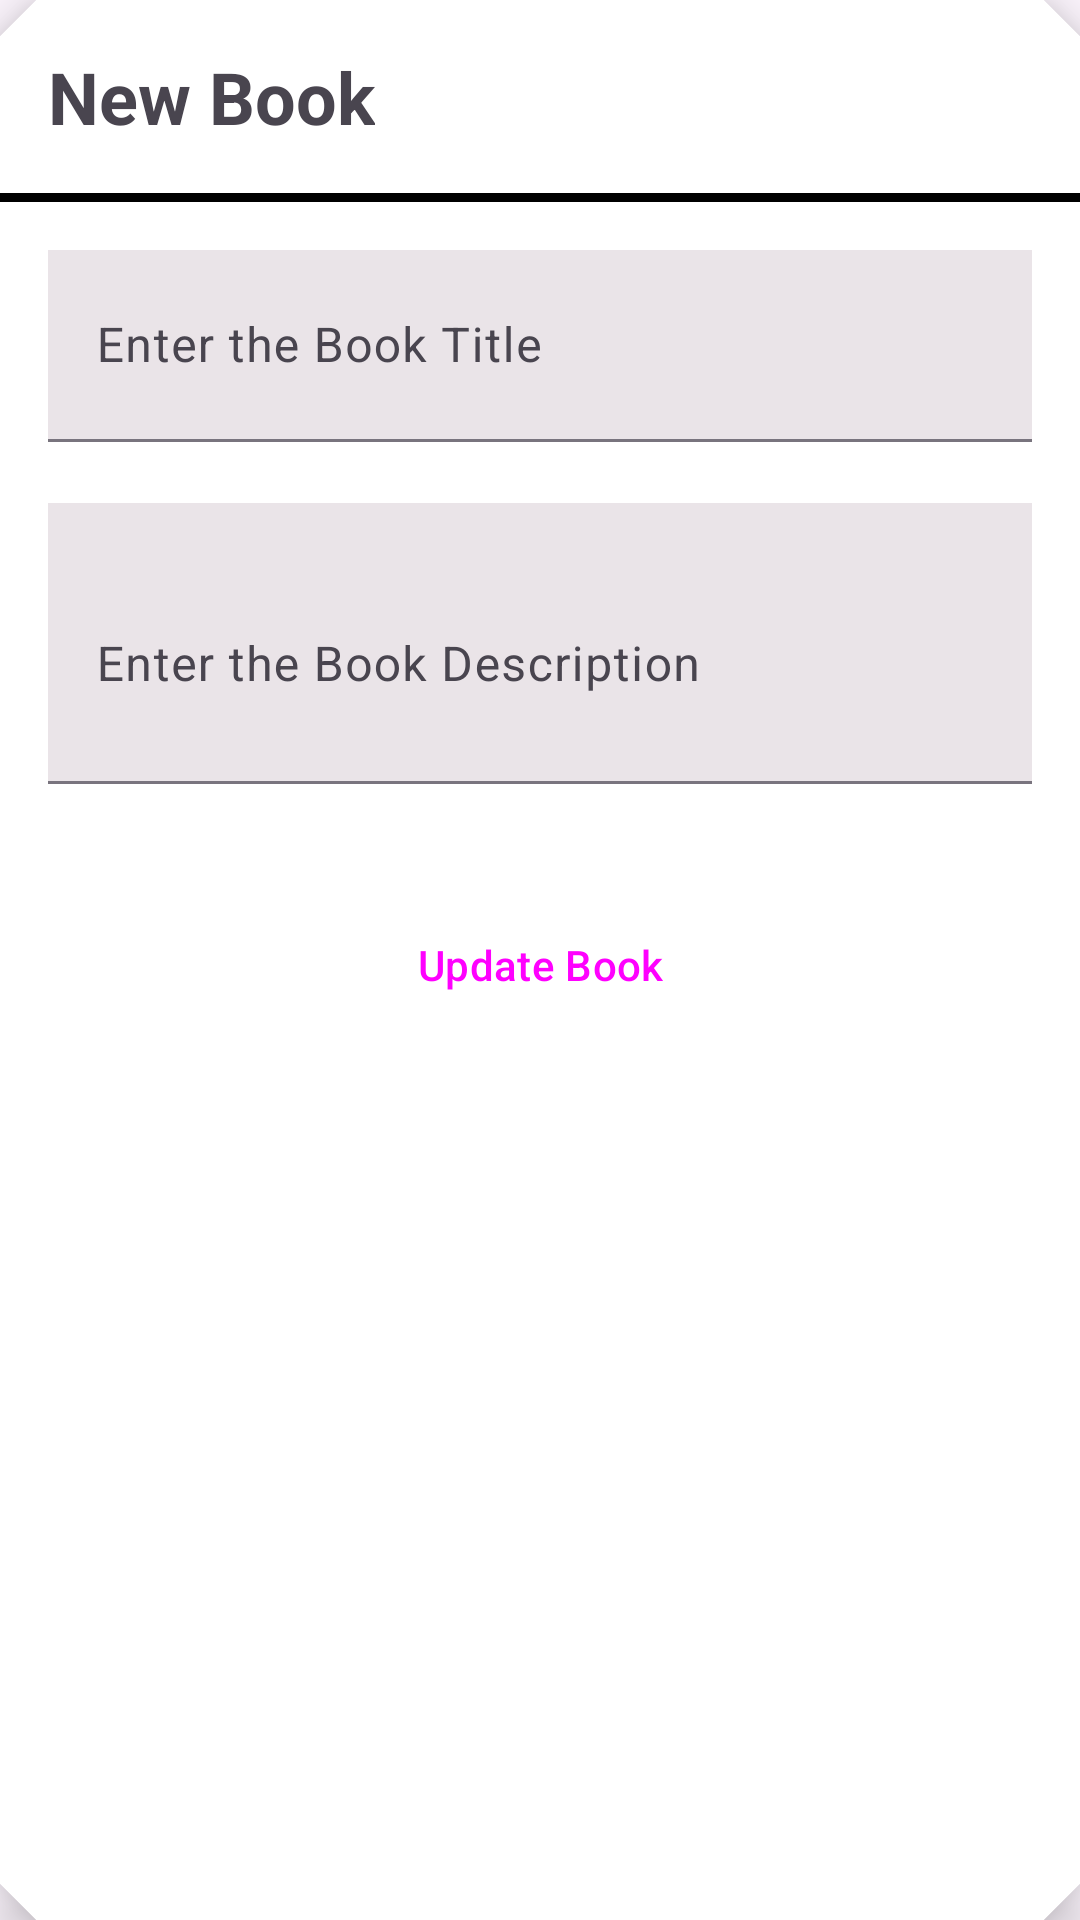

Produce the Android XML layout that renders to this screen, including the resource entries it uses.
<!-- AndroidManifest.xml: application theme Theme.ReaderDiary -->
<!-- res/layout/update_book_dialog.xml -->
<?xml version="1.0" encoding="utf-8"?>
<com.google.android.material.card.MaterialCardView xmlns:android="http://schemas.android.com/apk/res/android"
    android:layout_width="match_parent"
    android:layout_height="wrap_content"
    style="@style/CardViewStyle"
    xmlns:app="http://schemas.android.com/apk/res-auto"
    android:layout_marginHorizontal="10dp"
    android:layout_marginVertical="4dp"
    android:foreground="?android:attr/selectableItemBackground"
    app:cardBackgroundColor="@color/white"
    app:cardElevation="10dp"
    app:cardPreventCornerOverlap="false">

    <RelativeLayout
        android:layout_width="match_parent"
        android:layout_height="wrap_content">
        <TextView
            android:id="@+id/titleBookText"
            android:layout_width="wrap_content"
            android:layout_height="wrap_content"
            android:layout_margin="16dp"
            android:text="New Book"
            android:textStyle="bold"
            android:textSize="24sp"/>
        <ImageView
            android:layout_width="40dp"
            android:layout_height="40dp"
            android:id="@+id/closeImg"
            android:src="@drawable/ic_close"
            android:layout_margin="8dp"
            android:layout_alignParentEnd="true"
            android:layout_marginVertical="4dp"></ImageView>
        <View
            android:layout_width="match_parent"
            android:layout_height="3dp"
            android:layout_below="@+id/titleBookText"
            android:background="@color/black"
            android:id="@+id/ViewHLine"/>
        <LinearLayout
            android:layout_width="match_parent"
            android:layout_height="wrap_content"
            android:layout_below="@+id/ViewHLine"
            android:layout_margin="16dp"
            android:orientation="vertical">
            <com.google.android.material.textfield.TextInputLayout
                style="@style/Widget.App.TextInputLayout"
                android:layout_width="match_parent"
                android:layout_height="wrap_content"
                android:hint="Enter the Book Title"
                android:id="@+id/edBookTitleL">
            <com.google.android.material.textfield.TextInputEditText
                android:layout_width="match_parent"
                android:layout_height="?actionBarSize"
                android:background="#EAE4E8"
                android:id="@+id/edBookTitle"
                android:inputType="text"/>
            </com.google.android.material.textfield.TextInputLayout>
            <com.google.android.material.textfield.TextInputLayout
                style="@style/Widget.App.TextInputLayout"
                android:layout_width="match_parent"
                android:layout_height="wrap_content"
                android:hint="Enter the Book Description"
                android:gravity="top|start"
                android:id="@+id/edBookDescL">
                <com.google.android.material.textfield.TextInputEditText
                    android:layout_width="match_parent"
                    android:layout_height="wrap_content"
                    android:lines="3"
                    android:maxLines="3"
                    android:background="#EAE4E8"
                    android:id="@+id/edBookDesc"
                    android:inputType="textMultiLine"/>
            </com.google.android.material.textfield.TextInputLayout>
            <Button
                android:id="@+id/updateBookBtn"
                android:layout_width="wrap_content"
                android:layout_height="?actionBarSize"
                android:layout_gravity="center"
                android:backgroundTint="@color/black"
                style="@style/Widget.App.Button.Fill"
                android:text="Update Book"
                android:layout_marginTop="8dp"/>
        </LinearLayout>
    </RelativeLayout>
</com.google.android.material.card.MaterialCardView>
<!-- resources referenced by this layout -->
<resources>
  <color name="black">#FF000000</color>
  <color name="white">#FFFFFFFF</color>
  <style name="CardViewStyle" parent="Widget.Material3.CardView.Filled">
          <item name="shapeAppearanceOverlay">@style/CutShape</item>
      </style>
  <style name="Widget.App.Button.Fill" parent="Widget.Material3.Button">
          <item name="shapeAppearance">@style/CutShape</item>
      </style>
  <style name="Widget.App.TextInputLayout" parent="Widget.Material3.TextInputLayout.FilledBox">
          <item name="shapeAppearance">@style/CutShape</item>
          <item name="hintTextColor">@color/black</item>
          <item name="endIconMode">clear_text</item>
          <item name="errorIconDrawable">@null</item>
          <item name="errorEnabled">true</item>
          <item name="android:textColor">@color/black</item>
          <item name="android:textCursorDrawable">@color/black</item>
          <item name="startIconTint">@color/black</item>
          
      </style>
  <style name="Theme.ReaderDiary" parent="Base.Theme.ReaderDiary" />
  <style name="CutShape" parent="ShapeAppearance.Material3.MediumComponent">
          <item name="cornerFamily">cut</item>
          <item name="cornerSize">12dp</item>
      </style>
  <style name="Base.Theme.ReaderDiary" parent="Theme.Material3.DayNight.NoActionBar">
          
          
          <item name="android:statusBarColor">@color/black</item>
      </style>
</resources>
